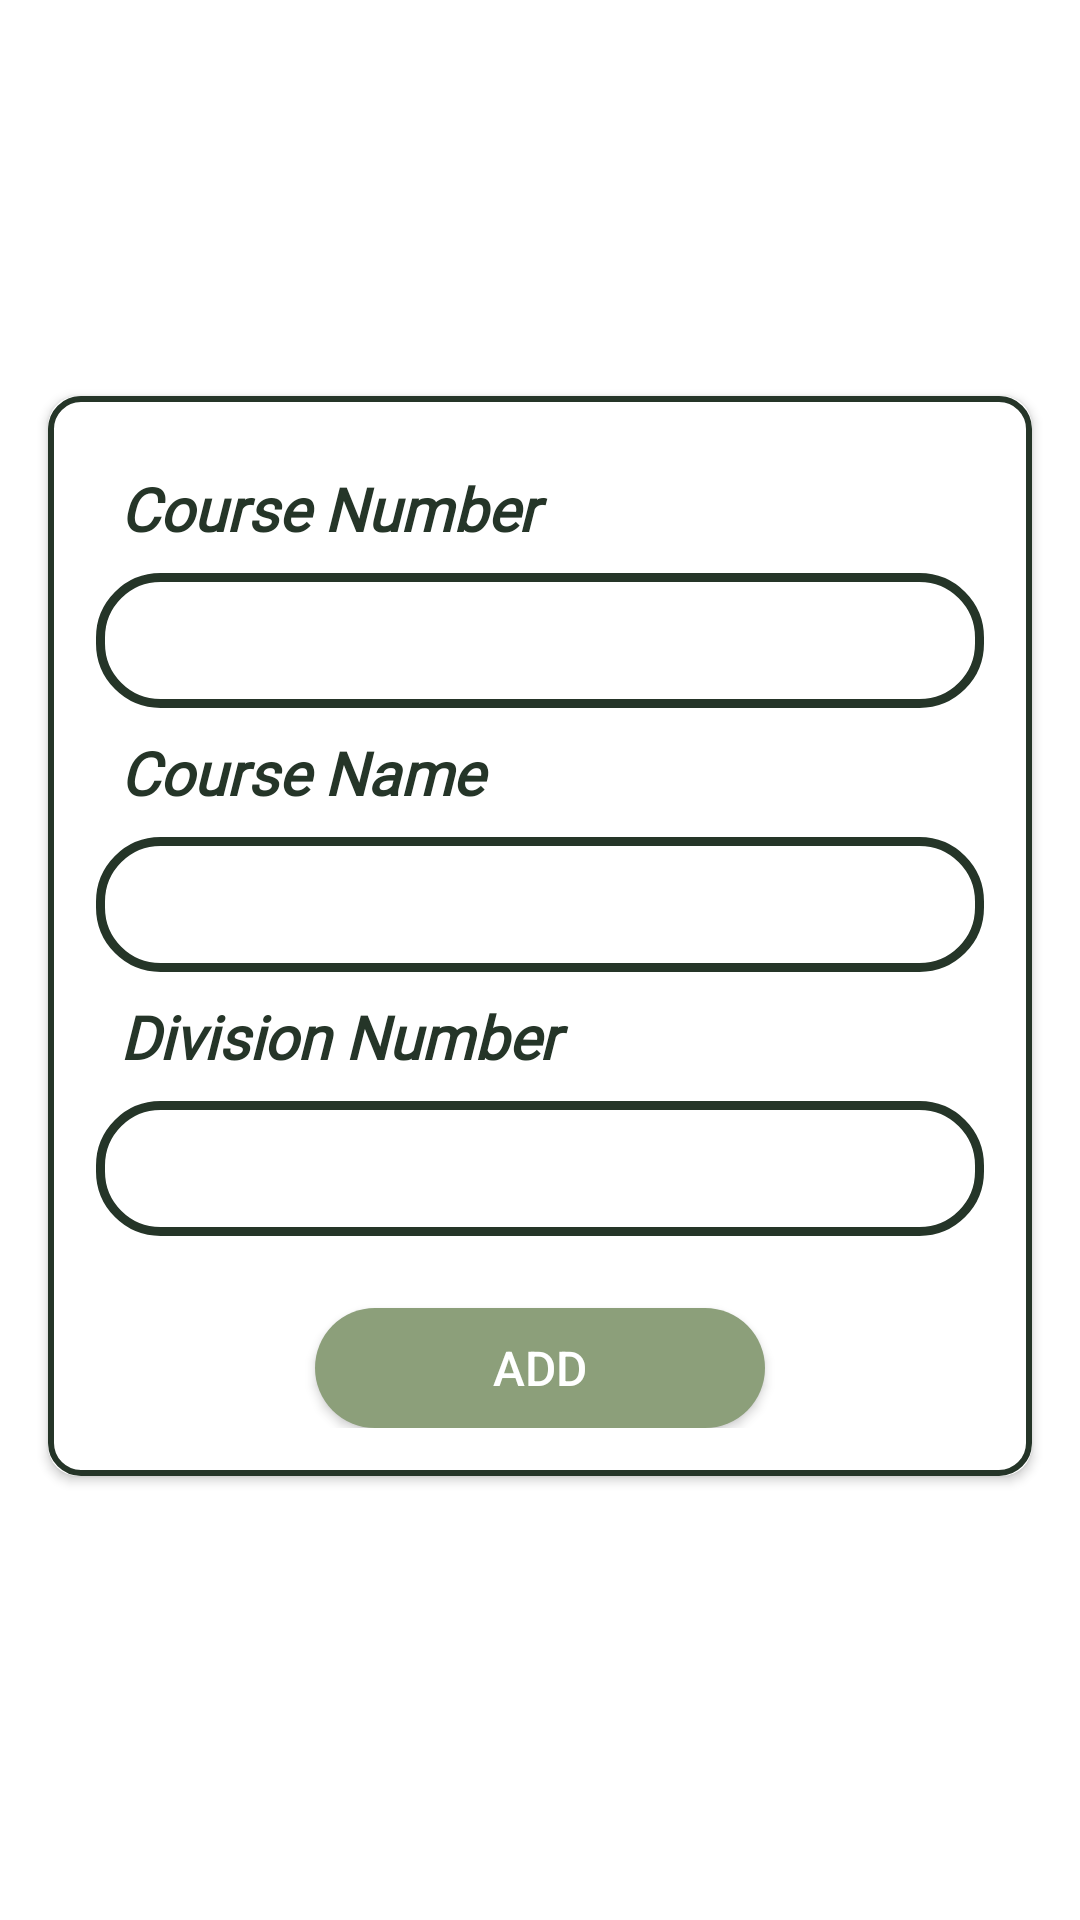

Write the Android layout XML for this screen, with the resource values it uses.
<!-- AndroidManifest.xml: application theme Theme.Communication -->
<!-- res/layout/fragment_add_course.xml -->
<?xml version="1.0" encoding="utf-8"?>
<androidx.constraintlayout.widget.ConstraintLayout xmlns:android="http://schemas.android.com/apk/res/android"
    android:layout_width="match_parent"
    android:layout_height="match_parent"
    android:background="@color/cardview_light_background"
    xmlns:app="http://schemas.android.com/apk/res-auto"
    xmlns:tools="http://schemas.android.com/tools"
    >

    <androidx.cardview.widget.CardView
        android:id="@+id/card_add_service"
        android:layout_width="match_parent"
        android:layout_height="wrap_content"
        android:layout_marginStart="16dp"
        android:layout_marginEnd="16dp"
        android:layout_marginBottom="16dp"
        app:cardBackgroundColor="@color/cardview_light_background"
        app:cardCornerRadius="10dp"
        app:layout_constraintBottom_toBottomOf="parent"
        app:layout_constraintEnd_toEndOf="parent"
        app:layout_constraintStart_toStartOf="parent"
        app:layout_constraintTop_toTopOf="parent">

        <LinearLayout
            android:layout_width="match_parent"
            android:layout_height="wrap_content"
            android:layout_centerInParent="true"
            android:padding="16dp"
            android:background="@drawable/card_outline"
            android:orientation="vertical">

            <TextView
                android:layout_width="match_parent"
                android:layout_height="wrap_content"
                android:layout_marginStart="8dp"
                android:layout_marginTop="8dp"
                android:fontFamily="@font/arabic_1"
                android:text="Course Number"
                android:textColor="@color/mainColor"
                android:textSize="20sp"
                android:textStyle="bold|italic"
                app:layout_constraintStart_toStartOf="parent"
                app:layout_constraintTop_toTopOf="parent" />

            <EditText
                android:id="@+id/edt_course_number"
                android:layout_width="match_parent"
                android:layout_height="45dp"
                android:layout_marginTop="8dp"
                android:background="@drawable/edt_outline"
                android:inputType="number"
                android:padding="8dp" />

            <TextView
                android:layout_width="match_parent"
                android:layout_height="wrap_content"
                android:layout_marginStart="8dp"
                android:layout_marginTop="8dp"
                android:fontFamily="@font/arabic_1"
                android:text="Course Name"
                android:textColor="@color/mainColor"
                android:textSize="20sp"
                android:textStyle="bold|italic"
                app:layout_constraintStart_toStartOf="parent"
                app:layout_constraintTop_toTopOf="parent" />

            <EditText
                android:id="@+id/edt_course_name"
                android:layout_width="match_parent"
                android:layout_height="45dp"
                android:layout_marginTop="8dp"
                android:padding="8dp"
                android:background="@drawable/edt_outline"
                 />
            <TextView
                android:layout_width="match_parent"
                android:layout_height="wrap_content"
                android:layout_marginStart="8dp"
                android:layout_marginTop="8dp"
                android:fontFamily="@font/arabic_1"
                android:text="Division Number"
                android:textColor="@color/mainColor"
                android:textSize="20sp"
                android:textStyle="bold|italic"
                app:layout_constraintStart_toStartOf="parent"
                app:layout_constraintTop_toTopOf="parent" />

            <EditText
                android:id="@+id/edt_course_divison_number"
                android:layout_width="match_parent"
                android:layout_height="45dp"
                android:layout_marginTop="8dp"
                android:padding="8dp"
                android:inputType="number"
                android:background="@drawable/edt_outline"
                />
            <Button
                android:id="@+id/btn_add_course"
                android:layout_width="150dp"
                android:layout_height="40dp"
                android:layout_marginTop="24dp"
                android:layout_gravity="center"
                android:background="@drawable/log_in_btn"
                android:text="Add"
                android:padding="8dp"
                android:textSize="16dp"
                android:textAlignment="center"
                android:textColor="@color/white"/>
        </LinearLayout>
    </androidx.cardview.widget.CardView>
</androidx.constraintlayout.widget.ConstraintLayout>
<!-- resources referenced by this layout -->
<resources>
  <color name="mainColor">#253528</color>
  <!-- drawable card_outline (drawable) -->
  <?xml version="1.0" encoding="utf-8"?>
  <shape xmlns:android="http://schemas.android.com/apk/res/android"
      android:shape="rectangle">
      <solid android:color="@color/cardview_light_background"/>
      <corners android:radius="25dp"/>
      <stroke android:color="@color/mainColor"
          android:width="2dp"/>
  
  </shape>
  <!-- drawable edt_outline (drawable-v24) -->
  <?xml version="1.0" encoding="utf-8"?>
  <shape xmlns:android="http://schemas.android.com/apk/res/android"
      android:shape="rectangle">
      <solid android:color="@android:color/transparent"/>
      <corners android:radius="20dp"/>
      <stroke android:color="@color/colorPrimary"
          android:width="3dp"></stroke>
  
  
  
  </shape>
  <!-- drawable log_in_btn (drawable) -->
  <?xml version="1.0" encoding="utf-8"?>
  <shape xmlns:android="http://schemas.android.com/apk/res/android">
  
      <corners android:radius="10dp"></corners>
      <solid  android:color="#8C9F7A"></solid>
      <stroke android:color="#8C9F7A"></stroke>
  
  </shape>
  <style name="Theme.Communication" parent="Theme.AppCompat.Light">
          
          <item name="colorPrimary">@color/colorPrimary</item>
          <item name="colorPrimaryDark">@color/colorPrimary</item>
          <item name="colorAccent">@color/white</item>
           <item name="android:textColor">@color/white</item>
          <item name="android:statusBarColor">@android:color/transparent</item>
          <item name="android:titleTextStyle">@color/white</item>
  
      </style>
  <color name="colorPrimary">@color/mainColor</color>
  <!-- not gathered from this repository: default colours our renderer supplied (Android Studio template values) -->
  <color name="white">#FFFFFFFF</color>
</resources>
